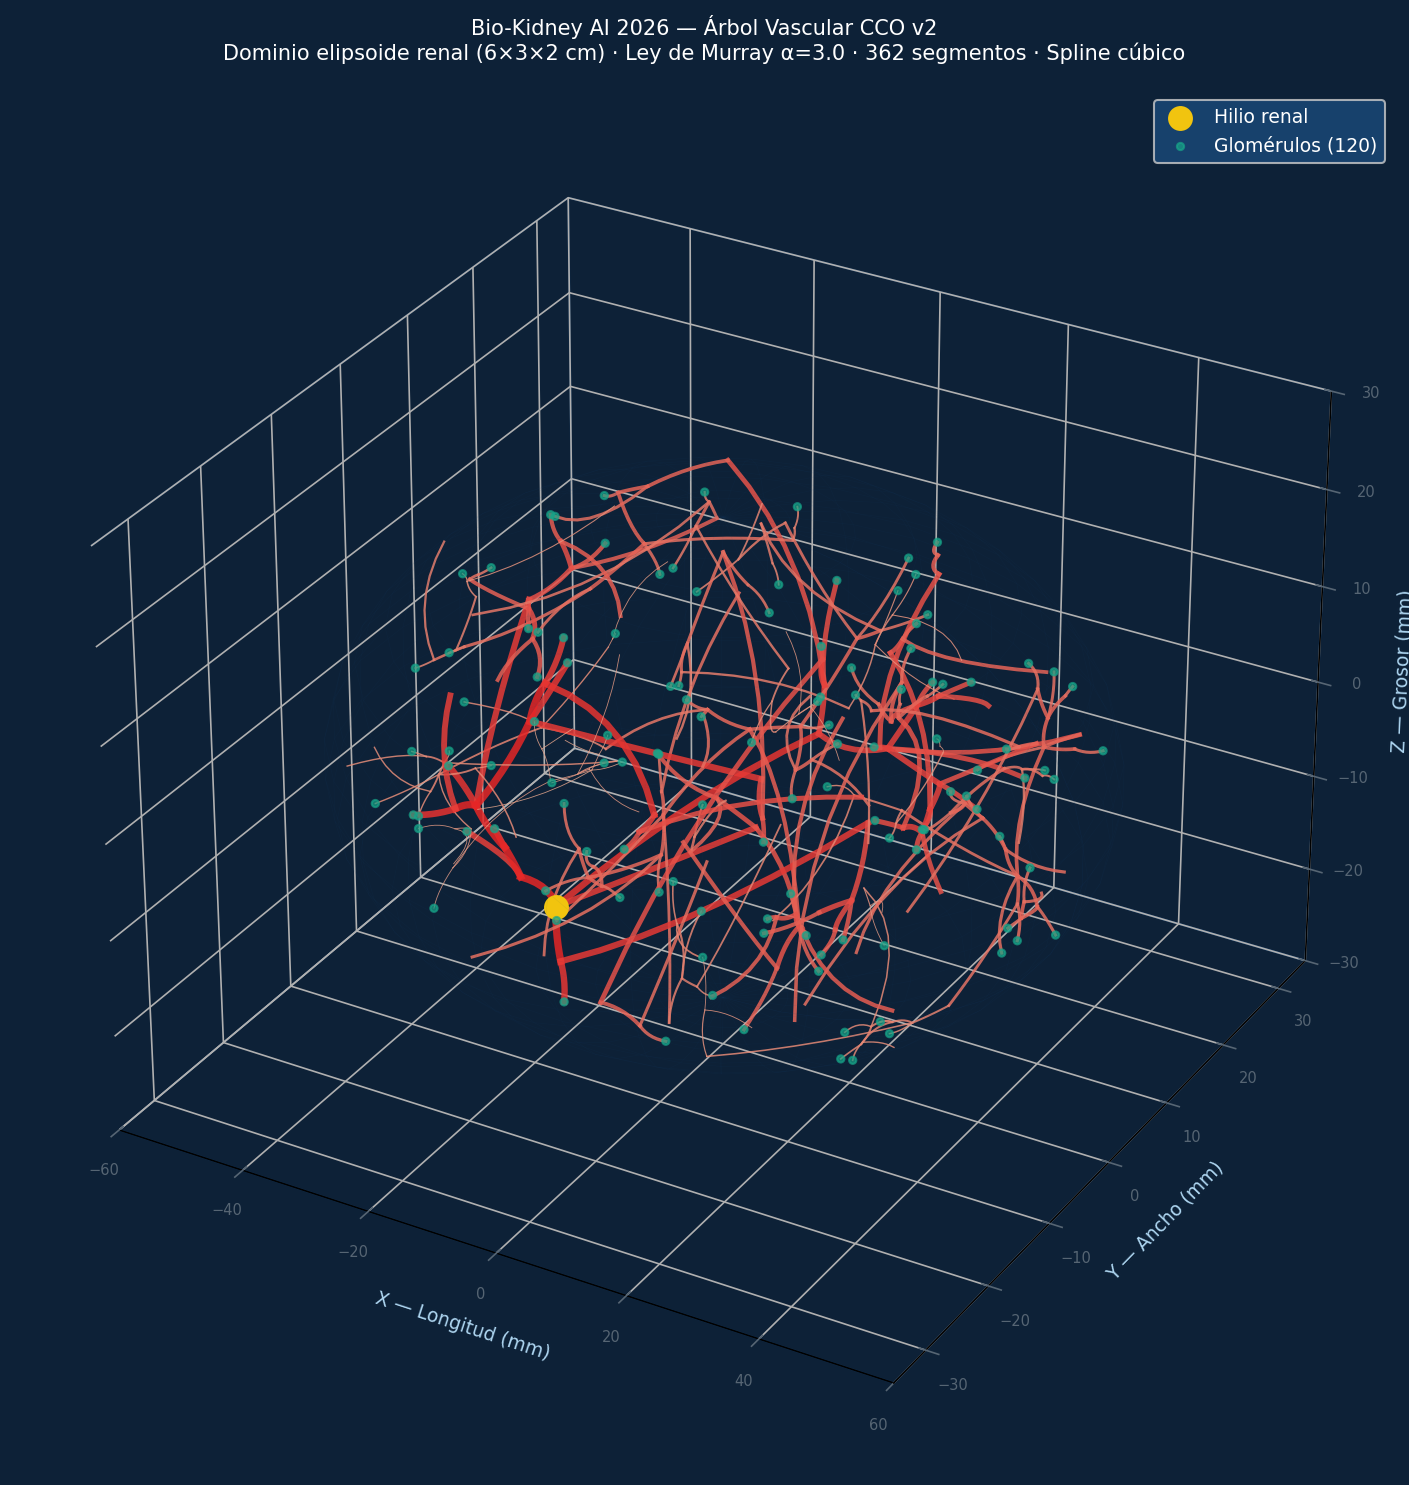

Source data for this figure (header and first rows):
id, x1_mm, y1_mm, z1_mm, x2_mm, y2_mm, z2_mm, radio_um, longitud_mm
0, 0.0, -25.5, 0.0, 10.0, 5.0, 2.0, 460.9, 32.16
1, 0.0, -25.5, 0.0, 10.0, -5.0, -2.0, 434.2, 22.9
2, 0.0, -25.5, 0.0, 0.1554, -25.07, -5.836, 500.0, 5.854
3, 0.0, -25.5, 0.0, -8.823, -22.26, -0.6539, 500.0, 9.423
4, 10.0, 5.0, 2.0, 18.7, 7.09, 0.9323, 421.7, 9.01
5, 10.0, 5.0, 2.0, 10.93, 4.89, 7.253, 421.7, 5.335
6, 10.0, -5.0, -2.0, 16.76, -5.018, -10.95, 368.4, 11.22
7, 10.0, -5.0, -2.0, 5.709, -6.778, 1.249, 368.4, 5.668
8, 16.76, -5.018, -10.95, 19.83, -5.026, -15.03, 321.2, 5.106
9, 16.76, -5.018, -10.95, -7.925, 12.31, -5.096, 338.6, 30.72
10, 16.76, -5.018, -10.95, 18.56, -6.338, -10.25, 368.4, 2.34
11, 16.76, -5.018, -10.95, 15.04, -6.749, -14.61, 368.4, 4.397
12, 16.76, -5.018, -10.95, 15.49, -4.21, -10.42, 368.4, 1.597
13, -7.925, 12.31, -5.096, -14.76, 5.29, -11.5, 308.7, 11.7
14, -7.925, 12.31, -5.096, -1.944, 14.45, -4.88, 308.7, 6.357
15, -7.925, 12.31, -5.096, -11.11, 8.721, -1.589, 308.7, 5.945
16, 18.7, 7.09, 0.9323, 35.97, 11.24, -1.188, 386.7, 17.89
17, 18.7, 7.09, 0.9323, 39.58, 16.43, 1.064, 368.7, 22.87
18, 18.7, 7.09, 0.9323, 21.64, 12.67, -5.396, 421.7, 8.934
19, 18.7, 7.09, 0.9323, 15.44, 9.252, -0.8272, 421.7, 4.29
20, 18.7, 7.09, 0.9323, 23.36, 6.797, 6.462, 421.7, 7.236
21, 39.58, 16.43, 1.064, 39.78, 10.08, 3.426, 315.7, 6.78
22, -14.76, 5.29, -11.5, -23.19, -3.369, -19.39, 279.1, 14.44
23, -14.76, 5.29, -11.5, 0.6115, -9.173, -21.91, 274.5, 23.53
24, -14.76, 5.29, -11.5, -14.9, 5.165, -8.999, 308.7, 2.504
25, -14.76, 5.29, -11.5, -14.8, 4.944, -15.58, 308.7, 4.095
26, 0.6115, -9.173, -21.91, 0.801, -7.336, -18.28, 240.3, 4.075
27, 39.78, 10.08, 3.426, 40.16, -1.437, 7.708, 271.9, 12.29
28, 39.78, 10.08, 3.426, 39.78, 10.08, 3.426, 292.7, 0.0
29, 39.78, 10.08, 3.426, 45.75, -0.645, -2.482, 315.7, 13.62
30, 39.78, 10.08, 3.426, 39.17, 11.32, 5.609, 315.7, 2.587
31, 39.78, 10.08, 3.426, 43.02, 11.66, 2.947, 315.7, 3.631
32, -1.944, 14.45, -4.88, 1.416, 15.66, -4.759, 266.4, 3.571
33, -1.944, 14.45, -4.88, -1.944, 14.45, -4.88, 285.8, 0.0
34, -1.944, 14.45, -4.88, 2.078, 19.48, 2.387, 308.7, 9.712
35, -1.944, 14.45, -4.88, -3.441, 15.22, -10.23, 308.7, 5.605
36, 10.93, 4.89, 7.253, 12.91, 4.654, 18.45, 385.3, 11.38
37, 10.93, 4.89, 7.253, -16.95, 17.89, 18.42, 370.4, 32.73
38, 10.93, 4.89, 7.253, 6.962, 8.662, 7.079, 421.7, 5.477
39, -16.95, 17.89, 18.42, -26.94, 15.06, 15.44, 319.2, 10.8
40, 45.75, -0.645, -2.482, 49.25, -6.94, -5.95, 290.3, 7.995
41, 45.75, -0.645, -2.482, 37.37, -10.58, 8.355, 275.2, 16.92
42, 45.75, -0.645, -2.482, 45.85, 2.711, -7.641, 315.7, 6.156
43, 45.75, -0.645, -2.482, 43.13, 0.2035, -0.7786, 315.7, 3.239
44, 45.75, -0.645, -2.482, 47.43, -2.454, -3.956, 315.7, 2.878
45, 37.37, -10.58, 8.355, 28.29, -8.493, 6.912, 234.6, 9.43
46, 37.37, -10.58, 8.355, 37.75, -11.88, 7.891, 234.6, 1.428
47, 0.1554, -25.07, -5.836, 0.2711, -24.76, -10.18, 451.9, 4.359
48, 0.1554, -25.07, -5.836, 6.004, 17.5, -15.41, 444.9, 44.03
49, 6.004, 17.5, -15.41, 9.806, 10.82, -19.07, 389.7, 8.512
50, 45.85, 2.711, -7.641, 45.95, 5.861, -12.48, 286.2, 5.776
51, 45.85, 2.711, -7.641, 45.85, 2.711, -7.641, 280, 0.0
52, 45.85, 2.711, -7.641, 40.62, 5.951, -11.85, 315.7, 7.46
53, -8.823, -22.26, -0.6539, -22.53, -17.22, -1.67, 429.5, 14.64
54, -8.823, -22.26, -0.6539, -8.823, -22.26, -0.6539, 464.3, 0.0
55, -8.823, -22.26, -0.6539, -11.14, -22.35, 1.963, 500.0, 3.497
56, 21.64, 12.67, -5.396, 23.79, 16.75, -10.03, 385.6, 6.537
57, 21.64, 12.67, -5.396, 36.61, 12.39, 1.871, 370.1, 16.64
58, 21.64, 12.67, -5.396, 19.3, 13.65, -9.088, 421.7, 4.476
59, 36.61, 12.39, 1.871, 35.87, 10.25, 2.608, 318.5, 2.376
... 302 more rows
